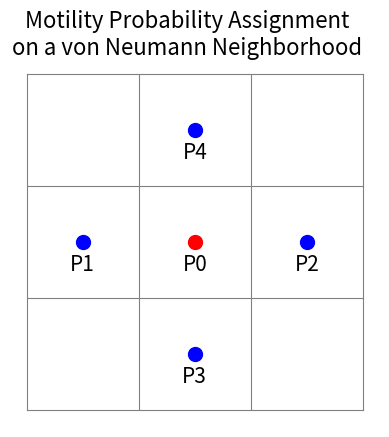
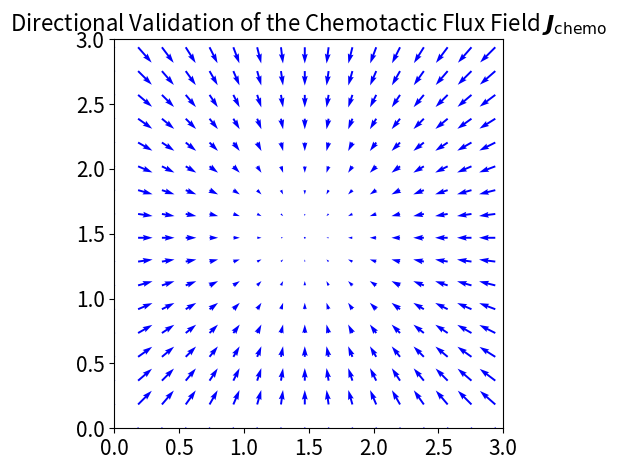

These figures' Python source, in order:
import numpy as np
import matplotlib.pyplot as plt

# Parameters
D_n = 0.0004608  # diffusion coefficient
chi0 = 0.0599      # chemotactic sensitivity
alpha = 0.6      # saturation constant
dt = 0.00005       # time step
dx = 0.005        # grid spacing

# Domain
N = 50
x = np.linspace(0, 3, N)
y = np.linspace(0, 3, N)
X, Y = np.meshgrid(x, y)

# Synthetic concentration field: Gaussian centered at (1.5, 1.5)
c = np.exp(-0.05 * ((X - 1.5)**2 + (Y - 1.5)**2))
n = np.ones_like(c)  # uniform endothelial density for demonstration

# Compute half-step fluxes F_x and F_y
F_x = np.zeros_like(c)
F_y = np.zeros_like(c)

for j in range(1, N-1):
    for i in range(1, N-1):
        # Interpolated chi and n
        chi = chi0/(1 + alpha * c[j, i])
        n_xp = n[j, i]
        n_yp = n[j, i]

        F_x[j, i] = chi * n[j, i] * (c[j, i+1] - c[j, i]) / dx
        F_y[j, i] = chi * n[j, i] * (c[j+1, i] - c[j, i]) / dx

# Compute directional probabilities on interior (avoid edges)
c_center = c[1:-1, 1:-1]
c_right  = c[1:-1, 2:]
c_left   = c[1:-1, :-2]
c_up     = c[:-2, 1:-1]
c_down   = c[2:, 1:-1]

term_right = (1 / (1 + alpha * c_center) + 1 / (1 + alpha * c_right))
term_left  = (1 / (1 + alpha * c_center) + 1 / (1 + alpha * c_left))
term_up    = (1 / (1 + alpha * c_center) + 1 / (1 + alpha * c_up))
term_down  = (1 / (1 + alpha * c_center) + 1 / (1 + alpha * c_down))

# Adjust Xh, Yh for plotting (interior mesh)
Xh, Yh = X[1:-1, 1:-1], Y[1:-1, 1:-1]

# Plotting
fig1, ax1 = plt.subplots()
for xi in range(4):
    ax1.plot([xi, xi], [0, 3], color='gray', linewidth=0.8)
for yi in range(4):
    ax1.plot([0, 3], [yi, yi], color='gray', linewidth=0.8)
labels = {'P0': (1.5, 1.5), 'P2': (2.5, 1.5), 'P1': (0.5, 1.5),
          'P4': (1.5, 2.5), 'P3': (1.5, 0.5)}
for lbl, (px, py) in labels.items():
    ax1.scatter(px, py, s=100, color='red' if lbl == 'P0' else 'blue')
    ax1.text(px, py - 0.1, lbl, ha='center', va='top', fontsize=15)
ax1.set_aspect('equal')
ax1.axis('off')
fig1.suptitle(
    'Motility Probability Assignment\non a von Neumann Neighborhood',
    fontsize=16
)

# === Plot 2: Chemotactic Flux Field ===
step = 3

fig2, ax2 = plt.subplots()
ax2.quiver(
    X[::step, ::step], Y[::step, ::step],
    F_x[::step, ::step], F_y[::step, ::step],
    angles='xy', scale_units='xy', scale=0.5, width=0.005, color='blue'
)
ax2.set_xlim(0, 3)
ax2.set_ylim(0, 3)
ax2.set_aspect('equal')
ax2.set_title(
    r'Directional Validation of the Chemotactic Flux Field $\boldsymbol{J}_{\mathrm{chemo}}$',
    fontsize=16
)
ax2.tick_params(axis='both', labelsize=15)

plt.tight_layout()
plt.show()
